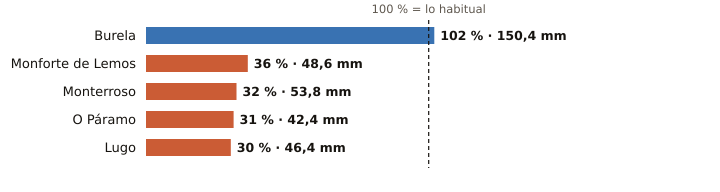

The data file committed next to this chart (first rows):
estacion, provincia, indicativo, mm_otono, referencia_mm, pct, periodo_referencia, hasta, hora
Burela, Lugo, 1347T, 150.4, 147.6, 102, 1991-2020, 2026-10-26, 
Monforte de Lemos, Lugo, 1679A, 48.6, 133.4, 36, 1991-2020, 2026-10-27, 2
Monterroso, Lugo, 1446X, 53.8, 167.5, 32, 2006-2025, 2026-10-27, 1
O Páramo, Lugo, 1521I, 42.4, 137.7, 31, 1991-2020, 2026-10-26, 
Lugo, Lugo, 1518A, 46.4, 155.1, 30, 1991-2020, 2026-10-26, 
